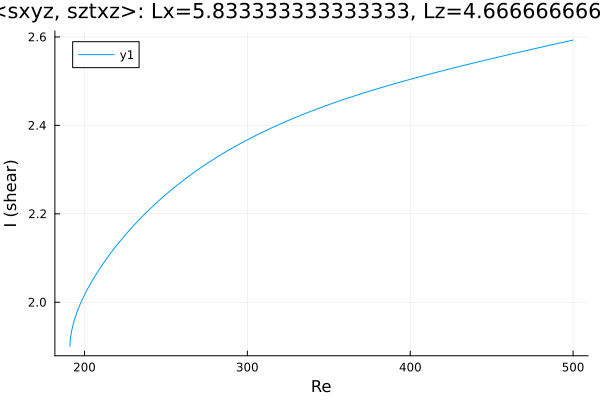

The data file committed next to this chart (first rows):
Re, shear
191.1, 1.9
191.1, 1.9
191.1, 1.9
191.1, 1.9
191.1, 1.9
191.1, 1.9
191.1, 1.9
191.1, 1.9
191.1, 1.901
191.1, 1.902
191.1, 1.904
191.1, 1.905
191.2, 1.909
191.4, 1.919
192.1, 1.936
193.5, 1.957
194.9, 1.973
196.4, 1.987
197.8, 1.999
199.2, 2.01
200.6, 2.021
202, 2.031
203.4, 2.04
204.8, 2.049
206.3, 2.058
207.7, 2.066
209.1, 2.074
210.5, 2.082
211.9, 2.09
213.3, 2.097
214.7, 2.104
216.2, 2.111
217.6, 2.118
219, 2.125
220.4, 2.132
221.8, 2.138
223.2, 2.144
224.6, 2.15
226.1, 2.156
227.5, 2.162
228.9, 2.168
230.3, 2.174
231.7, 2.179
233.1, 2.185
234.5, 2.19
236, 2.196
237.4, 2.201
238.8, 2.206
240.2, 2.211
241.6, 2.216
243, 2.221
244.4, 2.226
244.8, 2.227
246.2, 2.232
247.6, 2.236
249, 2.241
250.5, 2.245
251.9, 2.25
253.3, 2.254
254.7, 2.258
... 196 more rows
